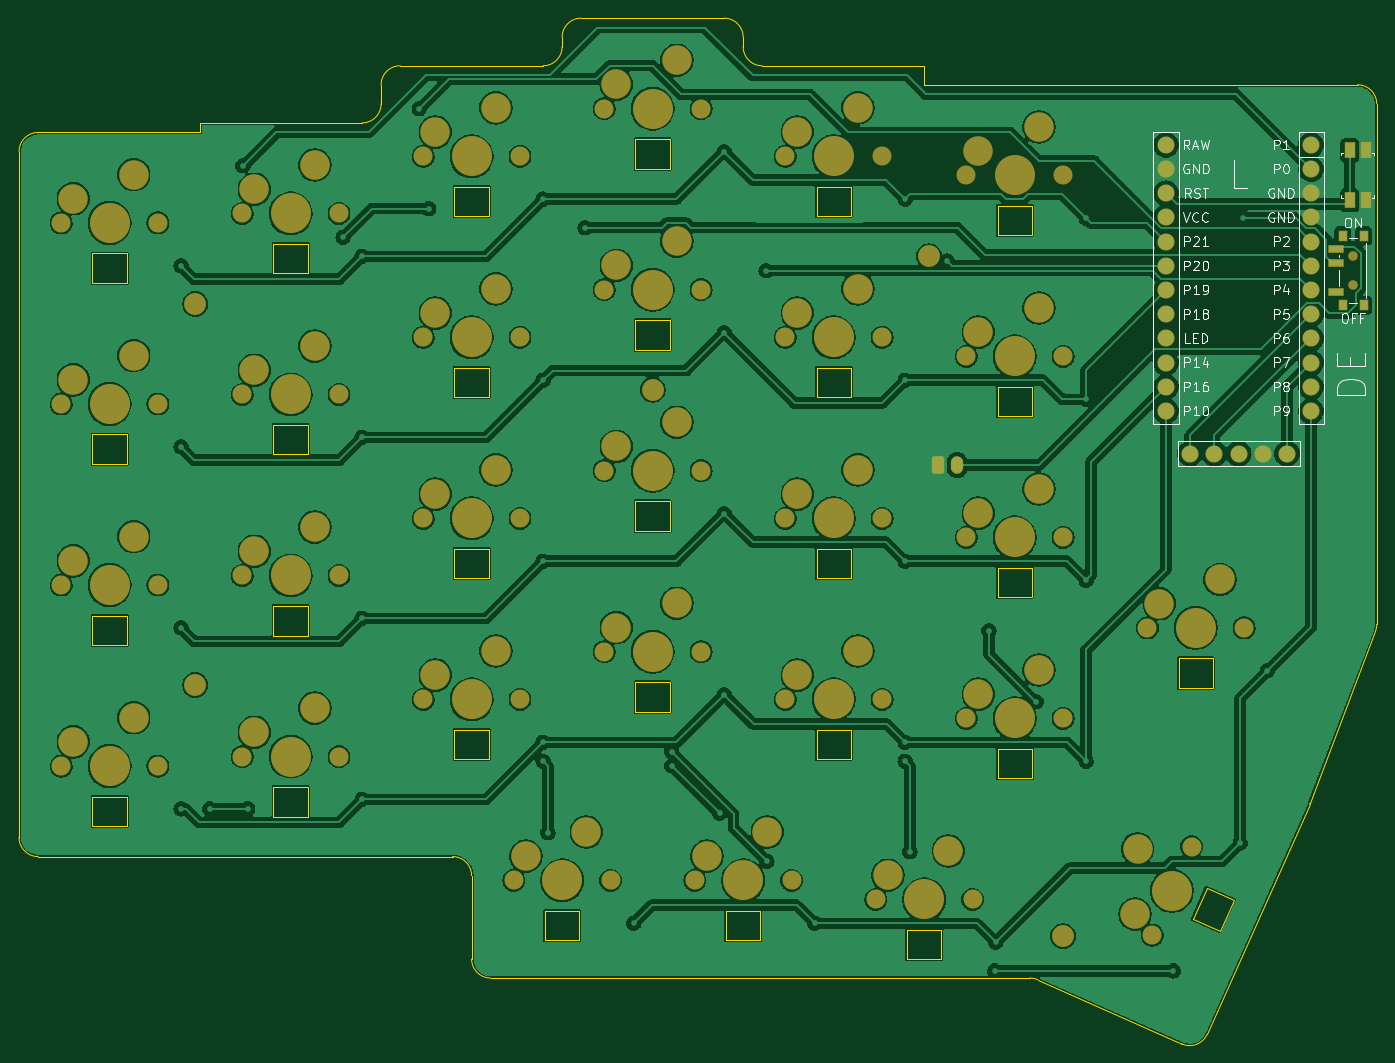
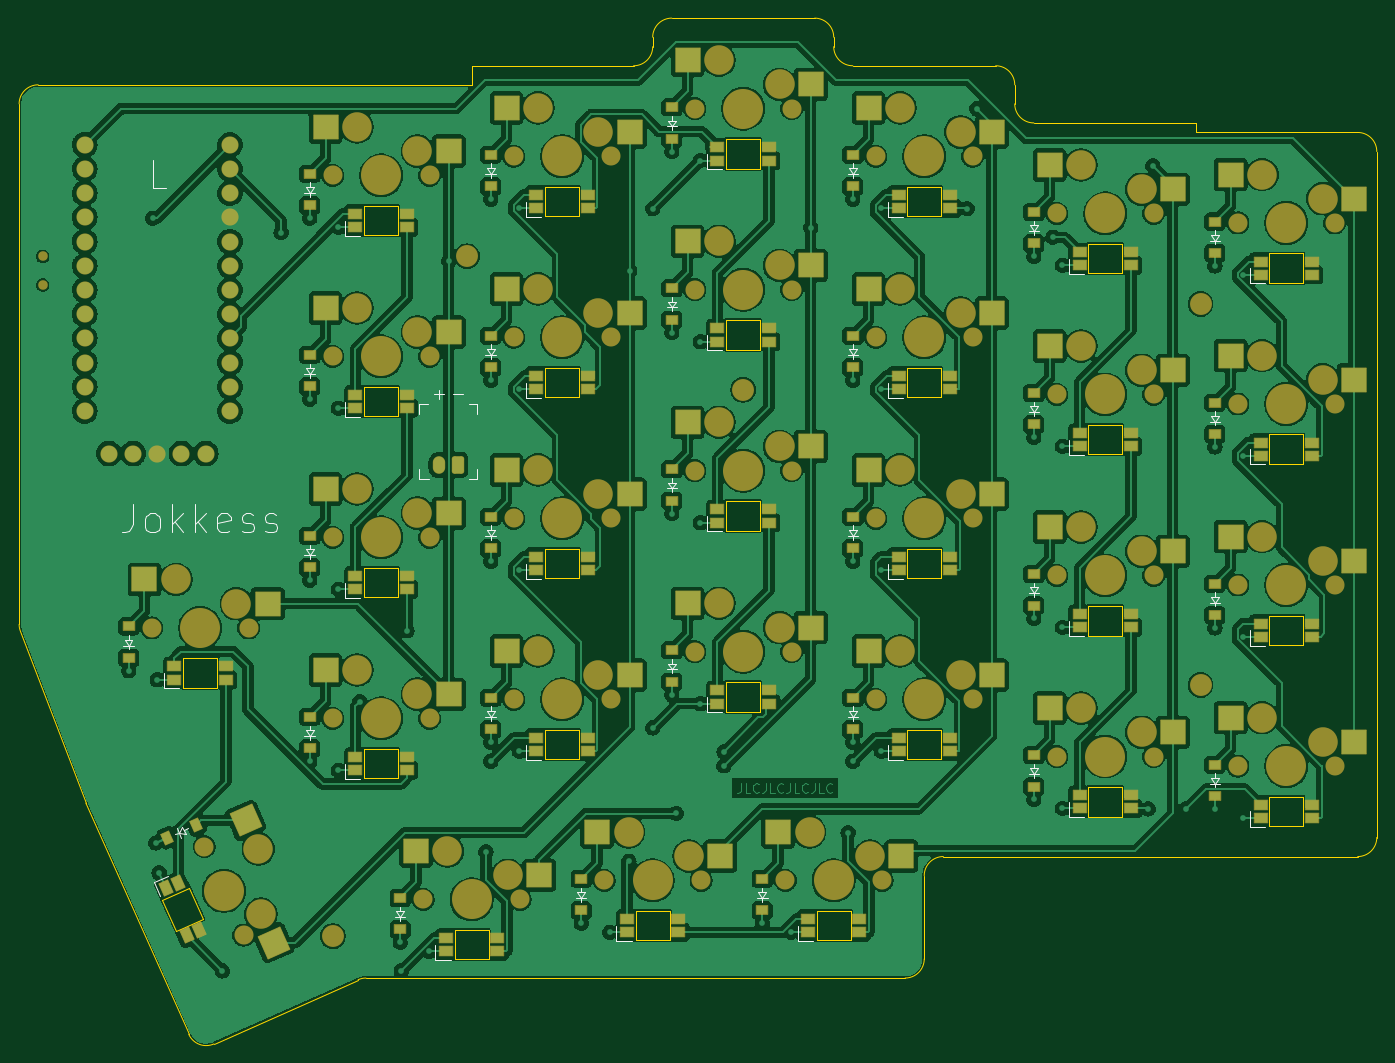
Circuit board: 9 layer files. Board 142.5 x 107.7 mm.
- bottom_copper: left_finished-B_Cu.gbr (592272 bytes)
- bottom_mask: left_finished-B_Mask.gbr (15560 bytes)
- paste: left_finished-B_Paste.gbr (8853 bytes)
- bottom_silk: left_finished-B_Silkscreen.gbr (19239 bytes)
- outline: left_finished-Edge_Cuts.gbr (6857 bytes)
- top_copper: left_finished-F_Cu.gbr (402708 bytes)
- top_mask: left_finished-F_Mask.gbr (7991 bytes)
- paste: left_finished-F_Paste.gbr (878 bytes)
- top_silk: left_finished-F_Silkscreen.gbr (39852 bytes)

=== bottom_copper: left_finished-B_Cu.gbr (592272 bytes, source omitted) ===
=== bottom_mask: left_finished-B_Mask.gbr (15560 bytes, source omitted) ===
=== paste: left_finished-B_Paste.gbr (8853 bytes, source omitted) ===
=== bottom_silk: left_finished-B_Silkscreen.gbr (19239 bytes, source omitted) ===
=== outline: left_finished-Edge_Cuts.gbr (6857 bytes, source omitted) ===
=== top_copper: left_finished-F_Cu.gbr (402708 bytes, source omitted) ===
=== top_mask: left_finished-F_Mask.gbr (7991 bytes, source omitted) ===
=== paste: left_finished-F_Paste.gbr ===
%TF.GenerationSoftware,KiCad,Pcbnew,8.0.6*%
%TF.CreationDate,2024-12-22T12:47:55+01:00*%
%TF.ProjectId,left_finished,6c656674-5f66-4696-9e69-736865642e6b,0.1*%
%TF.SameCoordinates,Original*%
%TF.FileFunction,Paste,Top*%
%TF.FilePolarity,Positive*%
%FSLAX46Y46*%
G04 Gerber Fmt 4.6, Leading zero omitted, Abs format (unit mm)*
G04 Created by KiCad (PCBNEW 8.0.6) date 2024-12-22 12:47:55*
%MOMM*%
%LPD*%
G01*
G04 APERTURE LIST*
%ADD10R,0.800000X1.000000*%
%ADD11R,1.500000X0.700000*%
%ADD12R,1.000000X1.550000*%
G04 APERTURE END LIST*
D10*
%TO.C,PWR1*%
X277415000Y-114350000D03*
X277415000Y-121650000D03*
X279625000Y-114350000D03*
X279625000Y-121650000D03*
D11*
X276765000Y-120250000D03*
X276765000Y-117250000D03*
X276765000Y-115750000D03*
%TD*%
D12*
%TO.C,RST1*%
X279850000Y-110625000D03*
X278150000Y-110625000D03*
X279850000Y-105375000D03*
X278150000Y-105375000D03*
%TD*%
M02*

=== top_silk: left_finished-F_Silkscreen.gbr (39852 bytes, source omitted) ===
